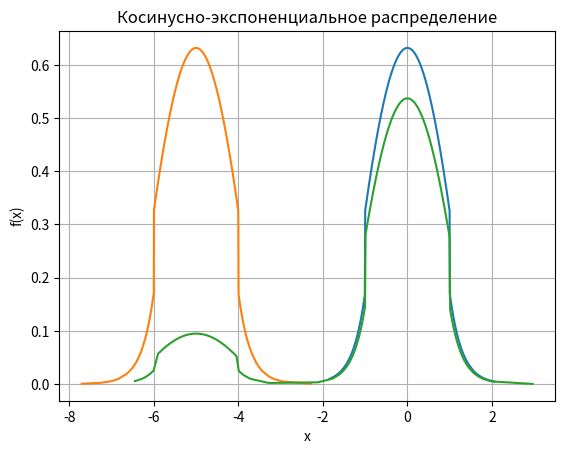

Python code for this plot:
# importing the required module
import math
import random as rand
import numpy as np
import statistics
import scipy.stats as stats
# import gaussian_kde, norm

import matplotlib.pyplot as plt

V_FORM = 0.1
B1 = 1.03
DISPERSION = 0.39
EXCESS = 3.36
CAPACITY = 10 ** 3

B4 = 2 * B1 * math.tan(B1)
B3 = V_FORM * B4 / 2 * math.exp(B4)
B2 = B4 / (2 + B4)


def cos_exp_dist(v, b1, b4):
    """
    Генерация случайной величины на основе косинусно-эконенциального распределения
    :param v: параметр формы
    :param b1: параметр b1
    :param b4: параметр b4
    :return: значение случайной величины
    """
    r1 = rand.random()
    if r1 < v:
        r4 = rand.random()
        x2 = 1 - math.log(r4) / b4
        if r1 < v / 2:
            return x2
        else:
            return -x2
    else:
        while True:
            r2 = rand.random()
            r3 = rand.random()
            x1 = 2 * r2 - 1
            if r3 <= math.pow(math.cos(b1 * x1), 2):
                return x1


def cos_exp_density(x):
    if abs(x) <= 1:
        return B2 * math.cos(B1 * x)
    else:
        return B3 * math.exp(-B4 * abs(x))


def cos_exp_density_derivative(x):
    if abs(x) <= 1:
        return -B1 * B2 * math.sin(2 * B1 * x)
    else:
        return -B4 * B3 * math.exp(-B4 * abs(x))


def generate_data(n: int, shift: float = 0, scale: float = 1):
    data = [shift + scale * cos_exp_dist(V_FORM, B1, B4) for x in range(n)]
    data.sort()
    return data, [cos_exp_density((x - shift) / scale) / scale for x in data]


def generate_noisy_data(n: int, shift: float, scale, noise_level: float):
    if 0.5 <= noise_level <= 0:
        raise RuntimeError("Incorrect noise level")
    noisy_data = []
    for i in range(n):
        r = rand.random()
        if r <= 1 - noise_level:
            noisy_data.append(cos_exp_dist(V_FORM, B1, B4))
        else:
            noisy_data.append(shift + scale * cos_exp_dist(V_FORM, B1, B4))
    noisy_data.sort()
    noisy_density = [(1 - noise_level) * cos_exp_density(x) + noise_level * cos_exp_density((x - shift) / scale) / scale for x in noisy_data]
    return noisy_data, noisy_density


def calculate_estimations(data, density):
    estimations = dict()
    estimations['mean'] = statistics.mean(data)
    estimations['median'] = statistics.median(data)
    estimations['variance'] = statistics.variance(data, estimations['mean'])
    estimations['skewness'] = stats.skew(data)
    estimations['kurtosis'] = stats.kurtosis(data)
    estimations['trim_mean'] = []
    for param in (0.05, 0.1, 0.15):
        estimations['trim_mean'].append(stats.trim_mean(data, param))
    # estimations['mle'] = stats.norm.fit(data)#stats.fit(stats.norm, data)
    # среднее арифметическое;
    # выборочная медиана;
    # дисперсия
    # коэф ассиметрии
    # коэф эксцесса
    # ОМП
    losses_function = [math.log(x) for x in density]
    estimations['mle'] = min(losses_function)
    # Усеченное среднее (0.05, 0.1, 0.15)
    # обобщенные радикальные оценки (0.1, 0.5, 1)
    return estimations


clean_data, clean_density = generate_data(CAPACITY)



scale = 1
shift = -5

dirty_data, dirty_density = generate_data(CAPACITY, shift=shift, scale=scale)

noisy_data, noisy_density = generate_noisy_data(CAPACITY, shift=shift, scale=scale, noise_level=0.15)

print(calculate_estimations(clean_data, clean_density))
plt.plot(clean_data, clean_density, dirty_data, dirty_density, noisy_data, noisy_density)
# plt.plot(dirty_data, dirty_density)
plt.grid()
plt.xlabel('x')
plt.ylabel('f(x)')
plt.title('Косинусно-экспоненциальное распределение')
plt.savefig('cos_exp_clean.png')
